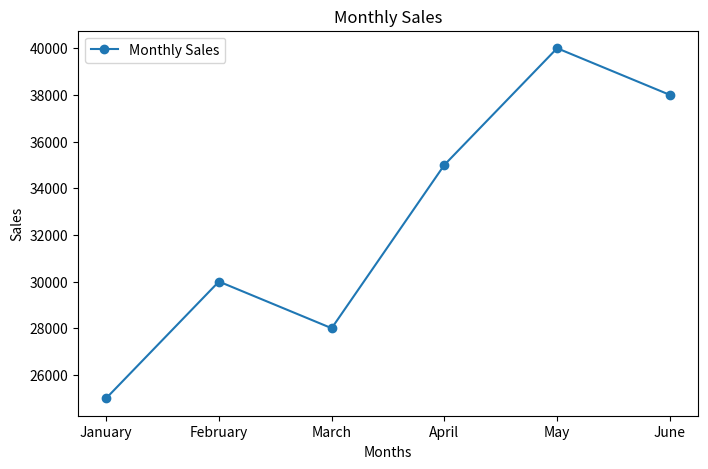
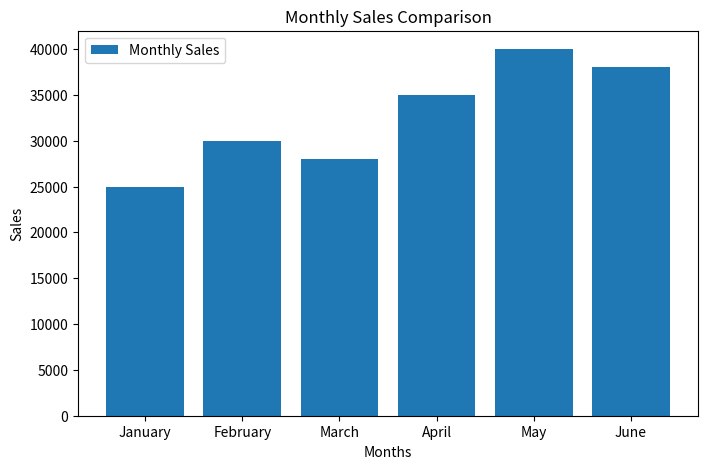

Write the Python code that produced these figures, in order.
import matplotlib.pyplot as plt

months = ["January", "February", "March", "April", "May", "June"]
sales = [25000, 30000, 28000, 35000, 40000, 38000]

# Line Chart
plt.figure(figsize=(8, 5))

plt.plot(months, sales, marker="o", label="Monthly Sales")

plt.title("Monthly Sales")
plt.xlabel("Months")
plt.ylabel("Sales")
plt.legend()

plt.show()


# Bar Chart
plt.figure(figsize=(8, 5))

plt.bar(months, sales, label="Monthly Sales")

plt.title("Monthly Sales Comparison")
plt.xlabel("Months")
plt.ylabel("Sales")
plt.legend()

plt.show()
